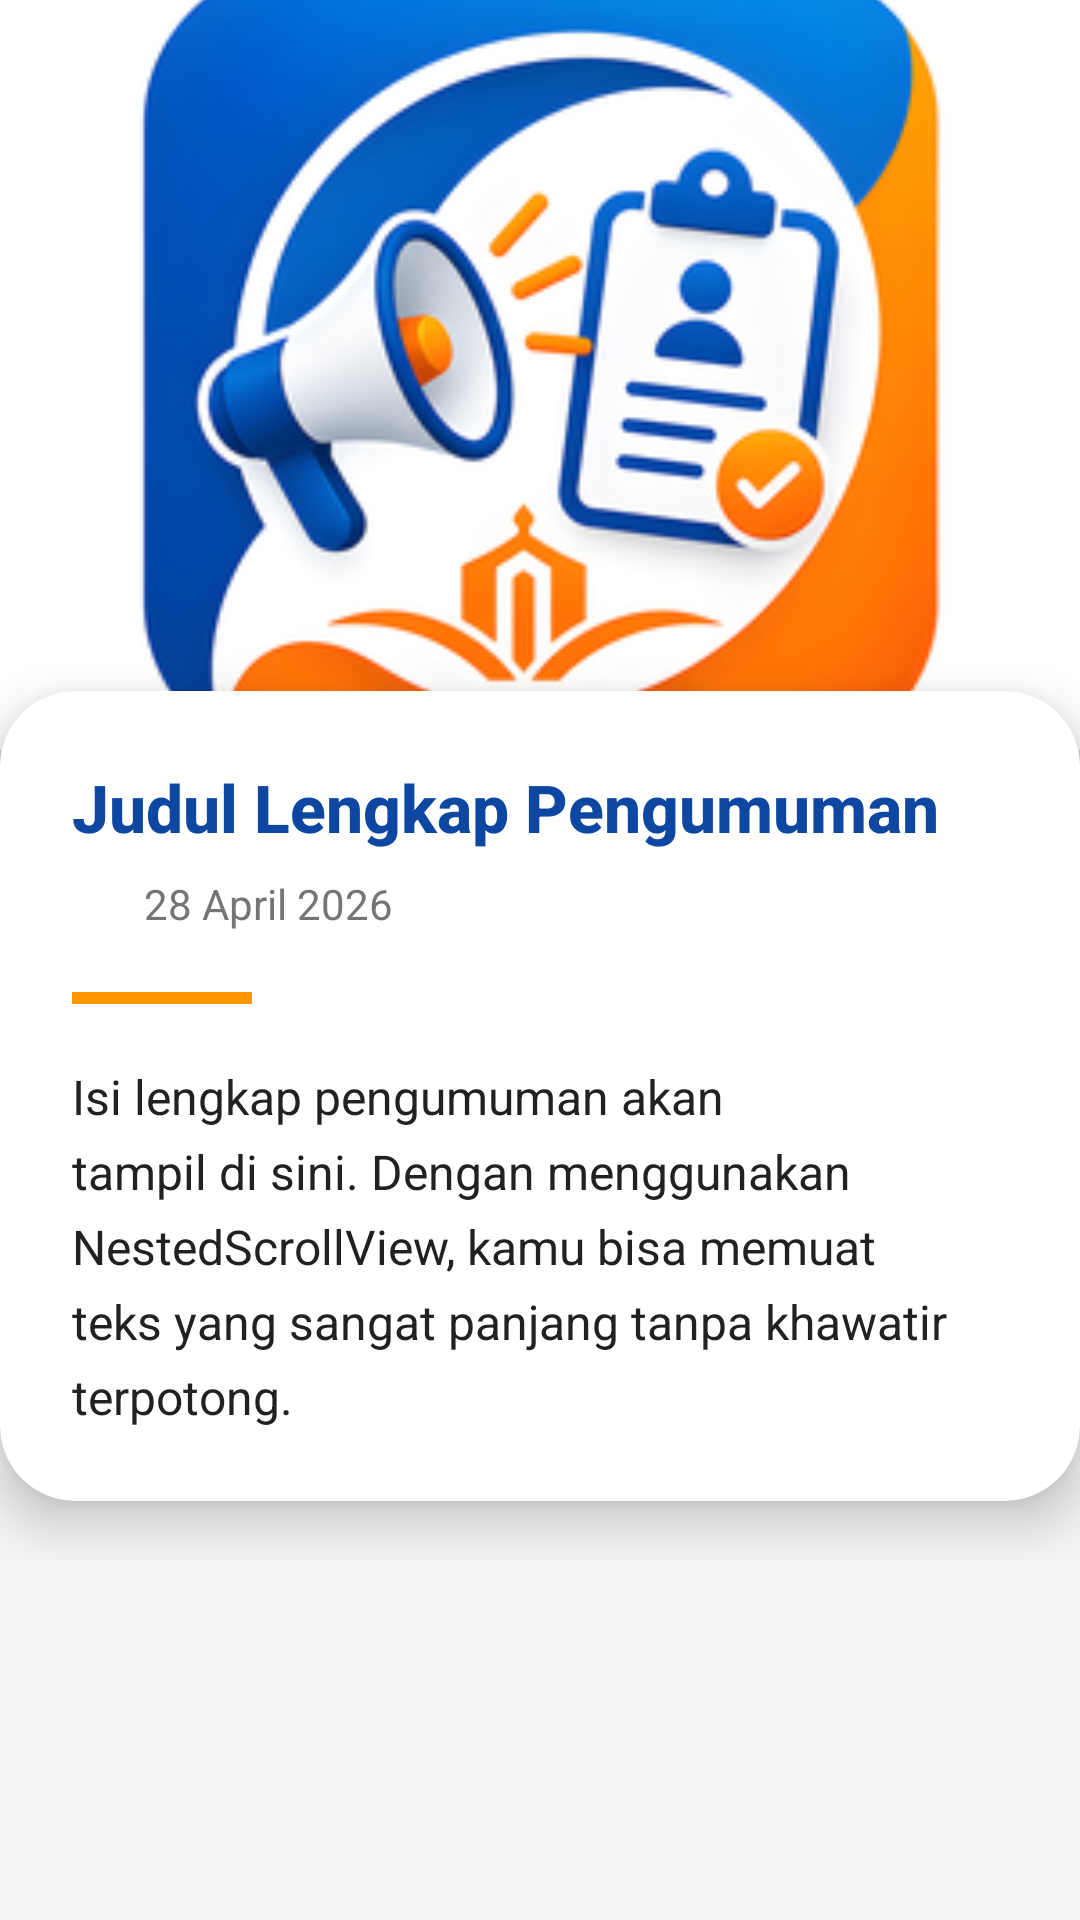

Produce the Android XML layout that renders to this screen, including the resource entries it uses.
<!-- AndroidManifest.xml: activity theme Theme.Mobisuts_2411500025 -->
<!-- res/layout/fragment_detail_pengumuman.xml -->
<?xml version="1.0" encoding="utf-8"?>
<androidx.core.widget.NestedScrollView
    xmlns:android="http://schemas.android.com/apk/res/android"
    xmlns:app="http://schemas.android.com/apk/res-auto"
    android:layout_width="match_parent"
    android:layout_height="match_parent"
    android:background="@color/gray_light">

    <LinearLayout
        android:layout_width="match_parent"
        android:layout_height="wrap_content"
        android:orientation="vertical">

        <androidx.cardview.widget.CardView
            android:layout_width="match_parent"
            android:layout_height="250dp"
            app:cardElevation="8dp"
            app:cardCornerRadius="0dp">

            <ImageView
                android:id="@+id/img_detail_foto"
                android:layout_width="match_parent"
                android:layout_height="match_parent"
                android:scaleType="centerCrop"
                android:src="@drawable/logo_aplikasi" />
        </androidx.cardview.widget.CardView>

        <androidx.cardview.widget.CardView
            android:layout_width="match_parent"
            android:layout_height="wrap_content"
            android:layout_marginTop="-20dp"
            android:layout_marginBottom="20dp"
            app:cardCornerRadius="25dp"
            app:cardElevation="10dp">

            <LinearLayout
                android:layout_width="match_parent"
                android:layout_height="wrap_content"
                android:orientation="vertical"
                android:padding="24dp">

                <TextView
                    android:id="@+id/tv_detail_judul"
                    android:layout_width="match_parent"
                    android:layout_height="wrap_content"
                    android:text="Judul Lengkap Pengumuman"
                    android:textColor="@color/primary"
                    android:textSize="22sp"
                    android:textStyle="bold"
                    android:fontFamily="sans-serif-medium" />

                <LinearLayout
                    android:layout_width="match_parent"
                    android:layout_height="wrap_content"
                    android:layout_marginTop="8dp"
                    android:gravity="center_vertical"
                    android:orientation="horizontal">

                    <ImageView
                        android:layout_width="16dp"
                        android:layout_height="16dp"
                        android:src="@drawable/ic_calendar"
                        app:tint="@color/text_sub" />

                    <TextView
                        android:id="@+id/tv_detail_tanggal"
                        android:layout_width="wrap_content"
                        android:layout_height="wrap_content"
                        android:layout_marginStart="8dp"
                        android:text="28 April 2026"
                        android:textColor="@color/text_sub"
                        android:textSize="14sp" />
                </LinearLayout>

                <View
                    android:layout_width="60dp"
                    android:layout_height="4dp"
                    android:layout_marginVertical="20dp"
                    android:background="@color/accent" />

                <TextView
                    android:id="@+id/tv_detail_deskripsi"
                    android:layout_width="match_parent"
                    android:layout_height="wrap_content"
                    android:lineSpacingExtra="6dp"
                    android:text="Isi lengkap pengumuman akan tampil di sini. Dengan menggunakan NestedScrollView, kamu bisa memuat teks yang sangat panjang tanpa khawatir terpotong."
                    android:textColor="@color/text_main"
                    android:textSize="16sp" />

            </LinearLayout>
        </androidx.cardview.widget.CardView>
    </LinearLayout>
</androidx.core.widget.NestedScrollView>
<!-- resources referenced by this layout -->
<resources>
  <color name="accent">#FF9800</color>
  <color name="gray_light">#F5F5F5</color>
  <color name="primary">#0D47A1</color>
  <color name="text_main">#212121</color>
  <color name="text_sub">#757575</color>
  <!-- drawable logo_aplikasi: png bitmap (drawable, 59626 bytes) -->
  <style name="Theme.Mobisuts_2411500025" parent="Theme.MaterialComponents.DayNight.NoActionBar">
          <item name="colorPrimary">@color/primary</item>
          <item name="colorPrimaryDark">@color/primary_dark</item>
          <item name="colorAccent">@color/accent</item>
      </style>
  <color name="primary_dark">#002171</color>
</resources>
